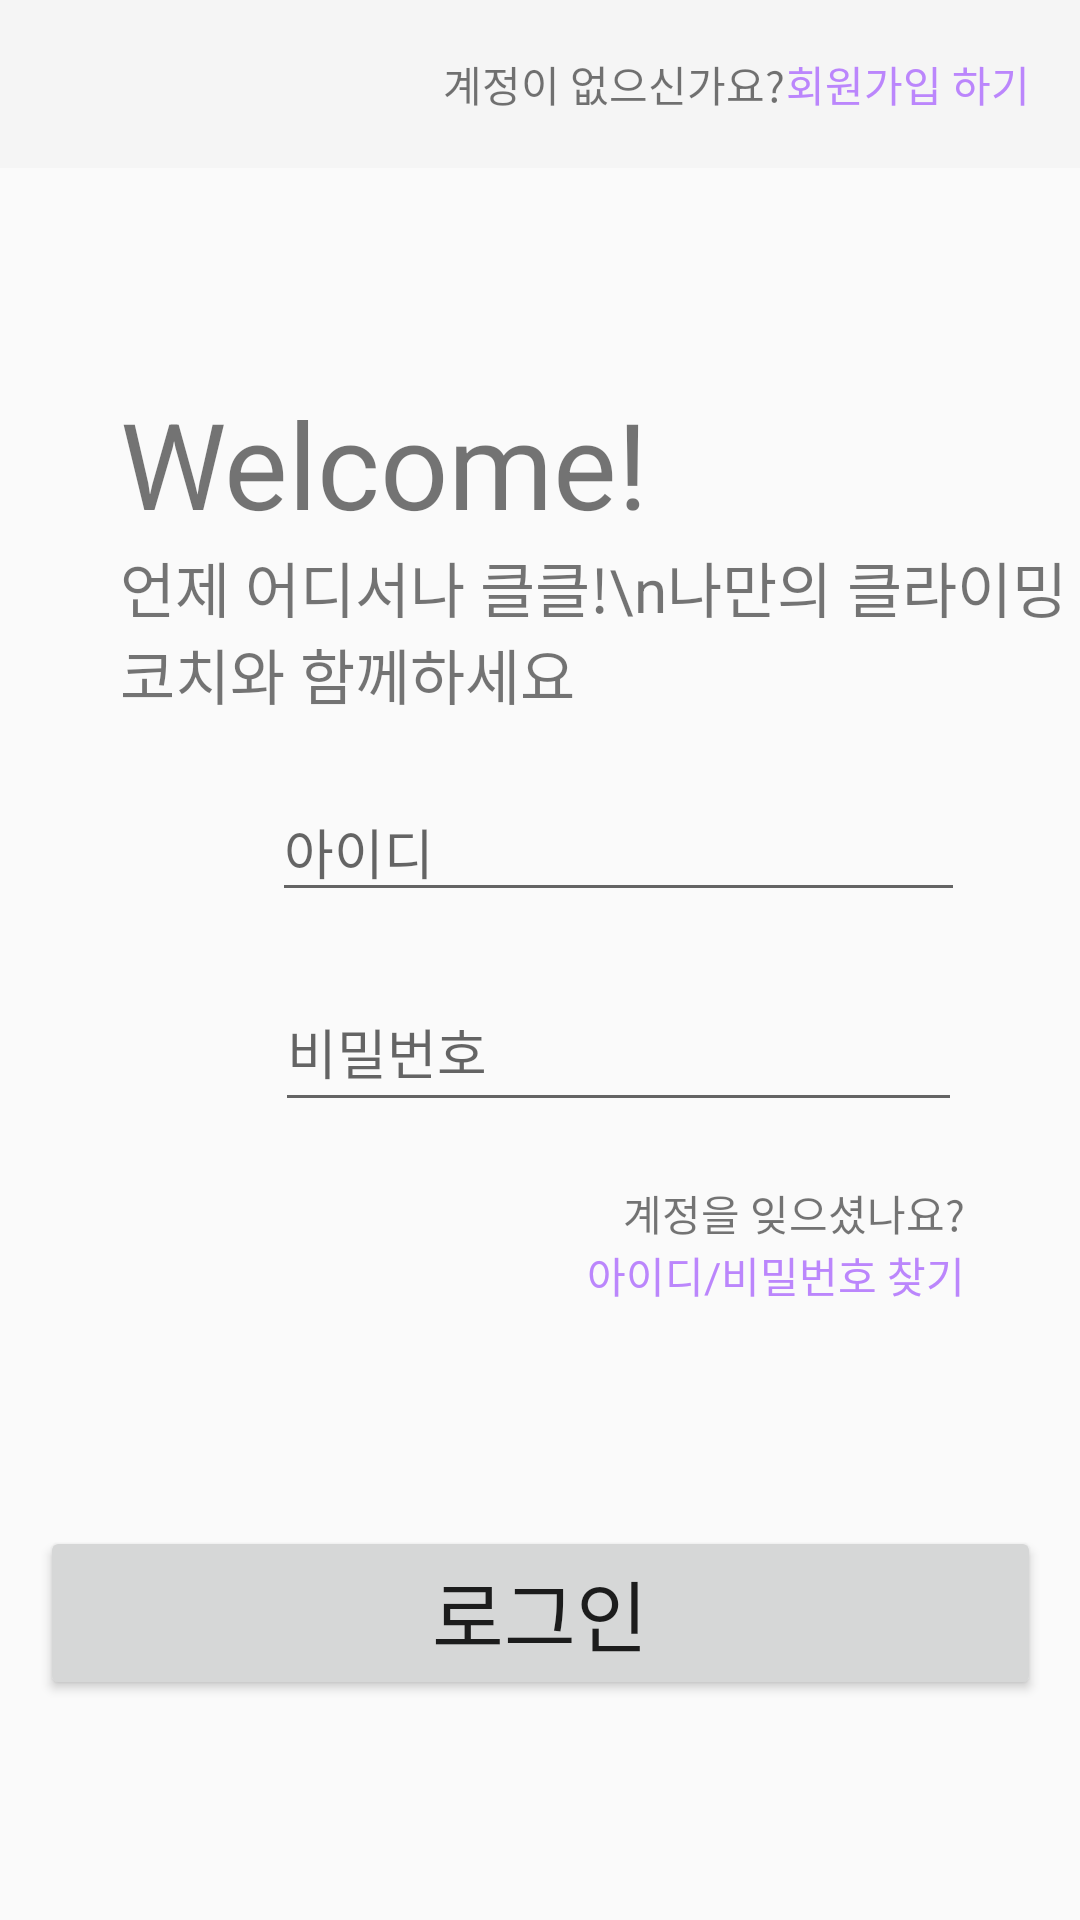

Reconstruct the res/layout file that produces this screen, plus the resources it refers to.
<!-- AndroidManifest.xml: application theme Theme.AppCompat.DayNight.NoActionBar -->
<!-- res/layout/activity_login.xml -->
<?xml version="1.0" encoding="utf-8"?>
<androidx.constraintlayout.widget.ConstraintLayout xmlns:android="http://schemas.android.com/apk/res/android"
    xmlns:app="http://schemas.android.com/apk/res-auto"
    xmlns:tools="http://schemas.android.com/tools"
    android:layout_width="match_parent"
    android:layout_height="match_parent"
    tools:context=".auth.LoginActivity" >

    <androidx.appcompat.widget.Toolbar
        android:id="@+id/toolbar"
        android:layout_width="match_parent"
        android:layout_height="wrap_content"
        android:background="?attr/colorPrimary"
        android:minHeight="?attr/actionBarSize"
        android:theme="?attr/actionBarTheme"
        app:layout_constraintStart_toStartOf="parent"
        app:layout_constraintTop_toTopOf="parent">

        <LinearLayout xmlns:android="http://schemas.android.com/apk/res/android"
            xmlns:tools="http://schemas.android.com/tools"
            android:layout_width="match_parent"
            android:layout_height="match_parent"
            android:orientation="horizontal">
            <View
                android:layout_width="0dp"
                android:layout_height="0dp"
                android:layout_weight="1" />

            <TextView
                android:id="@+id/guide_register"
                android:layout_width="wrap_content"
                android:layout_height="wrap_content"
                android:ems="7"
                android:text="계정이 없으신가요?" />

            <TextView
                android:id="@+id/go_to_register"
                android:layout_width="wrap_content"
                android:layout_height="wrap_content"
                android:clickable="true"
                android:ems="6"
                android:text="회원가입 하기"
                android:textColor="@color/primary_500"/>
        </LinearLayout>
    </androidx.appcompat.widget.Toolbar>

    <TableLayout
        android:id="@+id/tableLayout_welcome"
        android:layout_width="wrap_content"
        android:layout_height="wrap_content"
        android:layout_marginTop="50dp"
        app:layout_constraintBottom_toTopOf="@+id/tableLayout_id_pw"
        app:layout_constraintTop_toBottomOf="@+id/toolbar">

        <TextView
            android:layout_width="match_parent"
            android:layout_height="wrap_content"
            android:layout_marginLeft="40sp"
            android:text="Welcome!"
            android:textSize="40sp" />

        <TextView
            android:layout_width="match_parent"
            android:layout_height="wrap_content"
            android:layout_marginLeft="40sp"
            android:text="언제 어디서나 클클!\n나만의 클라이밍 코치와 함께하세요"
            android:textSize="20sp" />

    </TableLayout>

    <TableLayout
        android:id="@+id/tableLayout_id_pw"
        android:layout_width="wrap_content"
        android:layout_height="wrap_content"
        app:layout_constraintBottom_toBottomOf="parent"
        app:layout_constraintEnd_toEndOf="parent"
        app:layout_constraintStart_toStartOf="parent"
        app:layout_constraintTop_toBottomOf="@+id/toolbar" >



        <TableRow>
            <ImageView
                android:id="@+id/picto1"
                android:layout_width="30dp"
                android:layout_height="match_parent"
                android:scaleType="fitCenter"
                android:src="@drawable/icon_user" />

            <EditText
                android:id="@+id/login_id"
                android:layout_width="wrap_content"
                android:layout_height="wrap_content"
                android:ems="11"
                android:hint="아이디"
                android:inputType="textPersonName"
                android:maxLength="20" />
        </TableRow>

        <TableRow>
            
            <TextView
                android:id="@+id/error_id"
                android:layout_width="wrap_content"
                android:layout_height="wrap_content"
                android:textSize="14sp"
                android:textColor="@color/danger_500"
                android:text="" />
        </TableRow>

        <TableRow>
            <ImageView
                android:layout_margin="1dp"
                android:id="@+id/picto2"
                android:layout_width="50dp"
                android:layout_height="50dp"
                android:scaleType="fitCenter"
                android:src="@drawable/icon_private" />


            <EditText
                android:layout_margin="1dp"
                android:id="@+id/login_pw"
                android:layout_width="15dp"
                android:layout_height="match_parent"
                android:ems="11"
                android:hint="비밀번호"
                android:inputType="textPassword"
                android:maxLength="40" />
        </TableRow>

        <TableRow>
            
            <TextView
                android:id="@+id/error_pw"
                android:layout_width="wrap_content"
                android:layout_height="wrap_content"
                android:textSize="14sp"
                android:textColor="@color/danger_500"
                android:text="" />
        </TableRow>

        <TableRow>
            <TextView
                android:layout_width="wrap_content"
                android:layout_height="wrap_content"
                android:ems="6"
                android:text="계정을 잊으셨나요?"
                android:gravity="right"
                android:layout_span="2" />
        </TableRow>
        <TableRow>
            <TextView
                android:id="@+id/go_to_findpw"
                android:layout_width="wrap_content"
                android:layout_height="wrap_content"
                android:clickable="true"
                android:ems="6"
                android:text="아이디/비밀번호 찾기"
                android:textColor="@color/primary_500"
                android:gravity="right"
                android:layout_span="2" />
        </TableRow>
    </TableLayout>

    <Button
        android:id="@+id/btn_login"
        android:layout_width="wrap_content"
        android:layout_height="wrap_content"
        android:text="로그인"
        android:ems="11"
        android:textSize="26sp"
        app:layout_constraintBottom_toBottomOf="parent"
        app:layout_constraintEnd_toEndOf="parent"
        app:layout_constraintStart_toStartOf="parent"
        app:layout_constraintTop_toBottomOf="@+id/tableLayout_id_pw" />

</androidx.constraintlayout.widget.ConstraintLayout>
<!-- resources referenced by this layout -->
<resources>
  <color name="black">#202735</color>
  <color name="danger_500">#e82c5a</color>
  <color name="primary_500">#BB86FC</color>
</resources>
